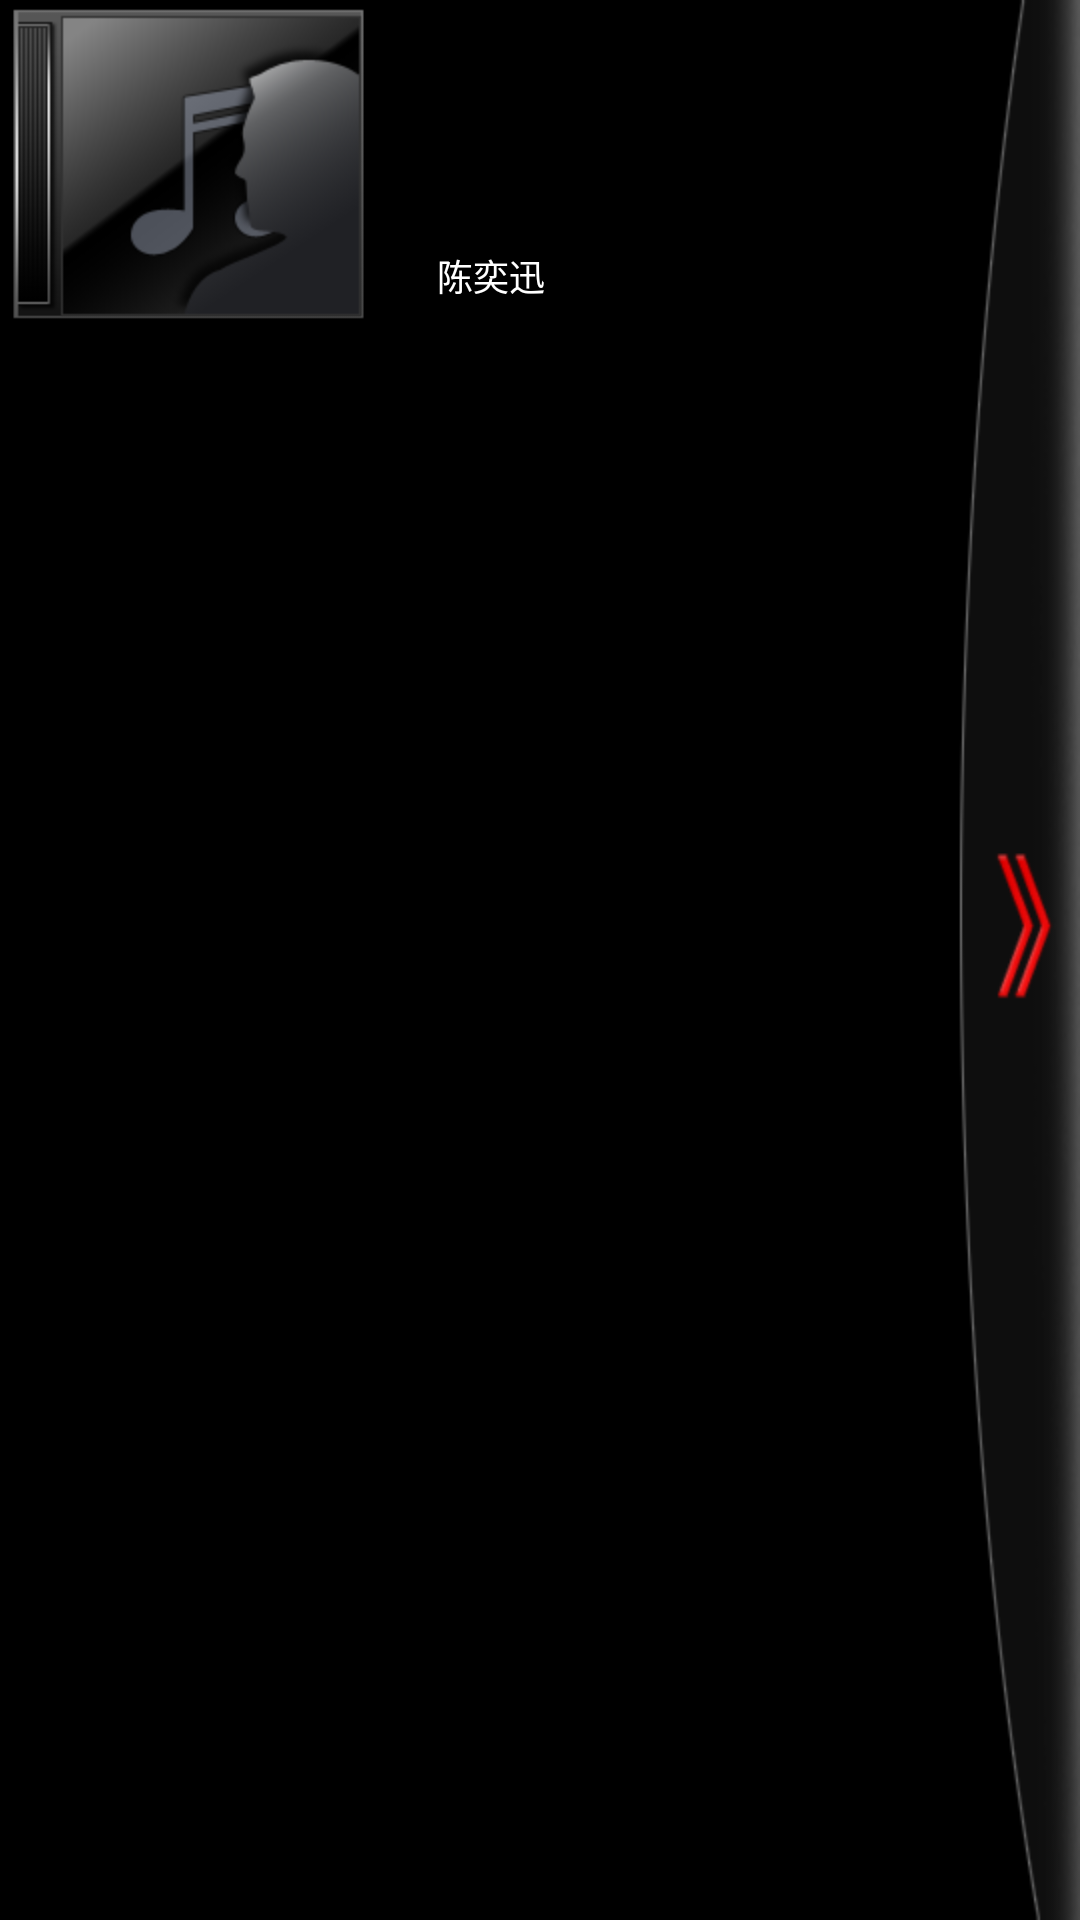

Produce the Android XML layout that renders to this screen, including the resource entries it uses.
<!-- AndroidManifest.xml: application theme Theme.Wallpaper -->
<!-- res/layout/artists_list.xml -->
<?xml version="1.0" encoding="utf-8"?>
<RelativeLayout android:orientation="vertical" android:background="@*android:color/background_dark" android:layout_width="fill_parent" android:layout_height="fill_parent"
  xmlns:android="http://schemas.android.com/apk/res/android">
    <LinearLayout android:orientation="vertical" android:layout_width="fill_parent" android:layout_height="fill_parent">
        <LinearLayout android:orientation="horizontal" android:layout_width="wrap_content" android:layout_height="wrap_content">
            <FrameLayout android:background="@drawable/bg_album_head" android:paddingLeft="15.0dip" android:layout_width="wrap_content" android:layout_height="wrap_content">
                <ImageView android:id="@id/icon_album" android:background="@drawable/music_artist_default" android:layout_width="wrap_content" android:layout_height="wrap_content" />
            </FrameLayout>
            <LinearLayout android:layout_gravity="bottom" android:orientation="vertical" android:layout_width="wrap_content" android:layout_height="wrap_content" android:layout_marginLeft="10.0dip" android:layout_marginBottom="10.0dip">
                <TextView android:textSize="12.0sp" android:textColor="@color/white" android:id="@id/artist_name" android:layout_width="wrap_content" android:layout_height="wrap_content" android:layout_marginLeft="10.0dip" android:layout_marginTop="5.0dip" android:text="陈奕迅" />
            </LinearLayout>
        </LinearLayout>
        <LinearLayout android:layout_gravity="center_vertical" android:layout_width="fill_parent" android:layout_height="fill_parent">
            <ListView android:id="@id/lv_artists" android:fadingEdge="none" android:clickable="true" android:layout_width="fill_parent" android:layout_height="fill_parent" android:scrollingCache="false" />
        </LinearLayout>
    </LinearLayout>
    <LinearLayout android:layout_width="wrap_content" android:layout_height="fill_parent" android:layout_alignParentRight="true">
        <ImageButton android:id="@id/artists_list_play" android:background="@drawable/bg_now_playing" android:layout_width="wrap_content" android:layout_height="fill_parent" />
    </LinearLayout>
</RelativeLayout>
<!-- resources referenced by this layout -->
<resources>
  <color name="white">#ffffffff</color>
  <!-- drawable bg_album_head: png bitmap (drawable-hdpi, 1369 bytes) -->
  <!-- drawable bg_now_playing (drawable) -->
  <?xml version="1.0" encoding="utf-8"?>
  <selector
    xmlns:android="http://schemas.android.com/apk/res/android">
      <item android:state_pressed="true" android:drawable="@drawable/now_playing_press" />
      <item android:state_pressed="false" android:drawable="@drawable/now_playing_normal" />
      <item android:state_selected="true" android:drawable="@drawable/now_playing_press" />
  </selector>
  <!-- drawable music_artist_default: png bitmap (drawable-hdpi, 6701 bytes) -->
  <style name="Theme.Wallpaper" parent="@*android:style/Theme">
          <item name="android:colorForeground">#ffffffff</item>
          <item name="android:windowBackground">@drawable/default_wallpaper</item>
          <item name="android:windowNoTitle">true</item>
          <item name="android:windowContentOverlay">@null</item>
          <item name="android:windowFullscreen">false</item>
          <item name="android:backgroundDimEnabled">false</item>
      </style>
  <!-- drawable now_playing_press: png bitmap (drawable-hdpi, 13881 bytes) -->
  <!-- drawable now_playing_normal: png bitmap (drawable-hdpi, 11760 bytes) -->
  <!-- drawable default_wallpaper: png bitmap (drawable-hdpi, 229579 bytes) -->
</resources>
